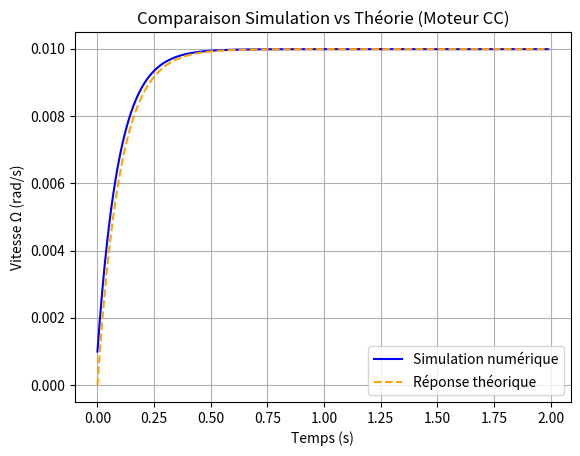
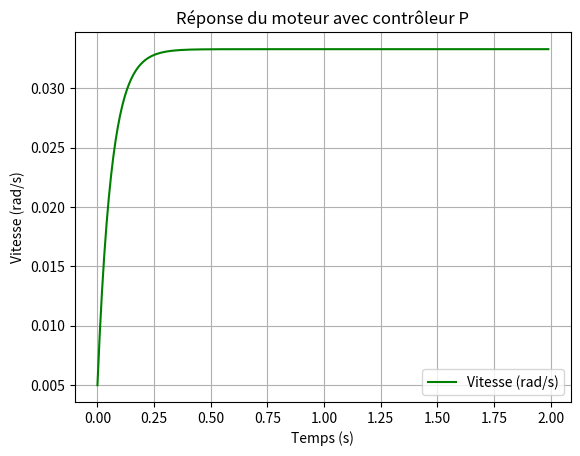
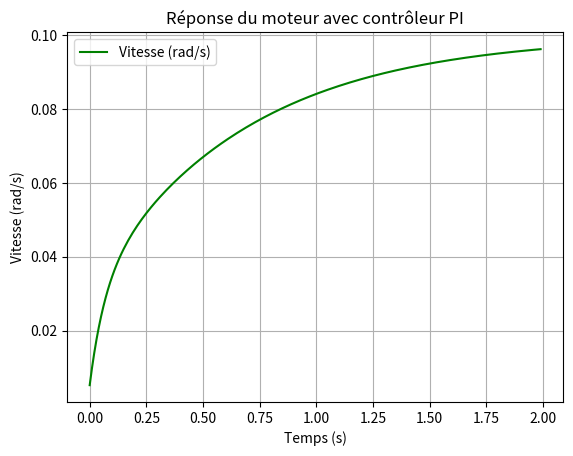
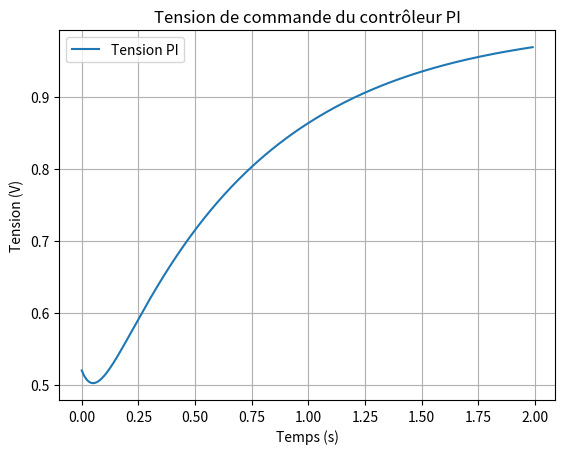

Recreate these plots in Python, in order.
import matplotlib.pyplot as plt
import numpy as np

# CLASSE MOTEUR CC
class MoteurCC:
    def __init__(self, R=1, L=0.001, kc=0.01, ke=0.01, J=0.01, f=0.1):
        self.R = R
        self.L = L
        self.kc = kc
        self.ke = ke
        self.J = J
        self.f = f

        self.voltage = 0
        self.current = 0
        self.speed = 0
        self.position = 0
        self.torque = 0

        self.intensites = []
        self.vitesses = []
        self.positions = []

    def setVoltage(self, V):  #applique une tension Um(t) au moteur
        self.voltage = V

    def simulation(self, step):  # intègre l’évolution de la vitesse et du courant 
        self.current = (self.voltage - self.ke * self.speed) / self.R
        self.torque = self.kc * self.current
        dOmega = (self.torque - self.f * self.speed) / self.J
        self.speed += dOmega * step
        self.position += self.speed * step

        self.intensites.append(self.current)
        self.vitesses.append(self.speed)
        self.positions.append(self.position)

# Simulation en boucle ouvert
m = MoteurCC()
step = 0.01
t = 0
temps = []
U0 = 0.1  # même échelon que la consigne utilisée après

while t < 2:
    m.setVoltage(U0)
    m.simulation(step)
    temps.append(t)
    t += step

# Solution analytique
R = m.R
kc = m.kc
ke = m.ke
J = m.J
f = m.f

K = (kc / R) * U0 / (f + (kc * ke / R))
tau = J / (f + (kc * ke / R))
omega_theorique = [K * (1 - np.exp(-tt / tau)) for tt in temps]

plt.figure()
plt.plot(temps, m.vitesses, label="Simulation numérique", color="blue")
plt.plot(temps, omega_theorique, label="Réponse théorique", linestyle="--", color="orange")
plt.title("Comparaison Simulation vs Théorie (Moteur CC)")
plt.xlabel("Temps (s)")
plt.ylabel("Vitesse Ω (rad/s)")
plt.grid()
plt.legend()
plt.show()

#classe controleur pid 
class ControlPID_vitesse:
    def __init__(self, moteur, Kp=1.0, Ki=0.0):
        self.moteur = moteur
        self.Kp = Kp
        self.Ki = Ki

        self.erreur_cumulee = 0
        self.target_speed = 0

        self.tensions = []
        self.vitesses = []

    def setTarget(self, vitesse):
        self.target_speed = vitesse

    def simulation(self, step):
        erreur = self.target_speed - self.moteur.speed
        self.erreur_cumulee += erreur * step

        V = self.Kp * erreur + self.Ki * self.erreur_cumulee
        self.moteur.setVoltage(V)
        self.moteur.simulation(step)

        self.tensions.append(V)
        self.vitesses.append(self.moteur.speed)

    def plot(self, temps, titre):
        plt.figure()
        plt.plot(temps, self.vitesses, label="Vitesse (rad/s)", color='green')
        plt.title(titre)
        plt.xlabel("Temps (s)")
        plt.ylabel("Vitesse (rad/s)")
        plt.grid()
        plt.legend()
        plt.show()

#controleur P et PI 
m_bf_P = MoteurCC()
m_bf_PI = MoteurCC()
control_P = ControlPID_vitesse(m_bf_P, Kp=5, Ki=0)  # kp=5 bon compromis entre temps de réponse et stabilité
control_PI = ControlPID_vitesse(m_bf_PI, Kp=5, Ki=20) #ki=20 élimine efficacement l’erreur statique sans trop d’oscillations

t = 0
temps_control = []
target_speed = 0.1
control_P.setTarget(target_speed)
control_PI.setTarget(target_speed)

while t < 2:
    control_P.simulation(step)
    control_PI.simulation(step)
    temps_control.append(t)
    t += step

# === PLOTS ===
control_P.plot(temps_control, "Réponse du moteur avec contrôleur P")
control_PI.plot(temps_control, "Réponse du moteur avec contrôleur PI")

plt.figure()
plt.plot(temps_control, control_PI.tensions, label="Tension PI")
plt.xlabel("Temps (s)")
plt.ylabel("Tension (V)")
plt.title("Tension de commande du contrôleur PI")
plt.grid()
plt.legend()
plt.show()
